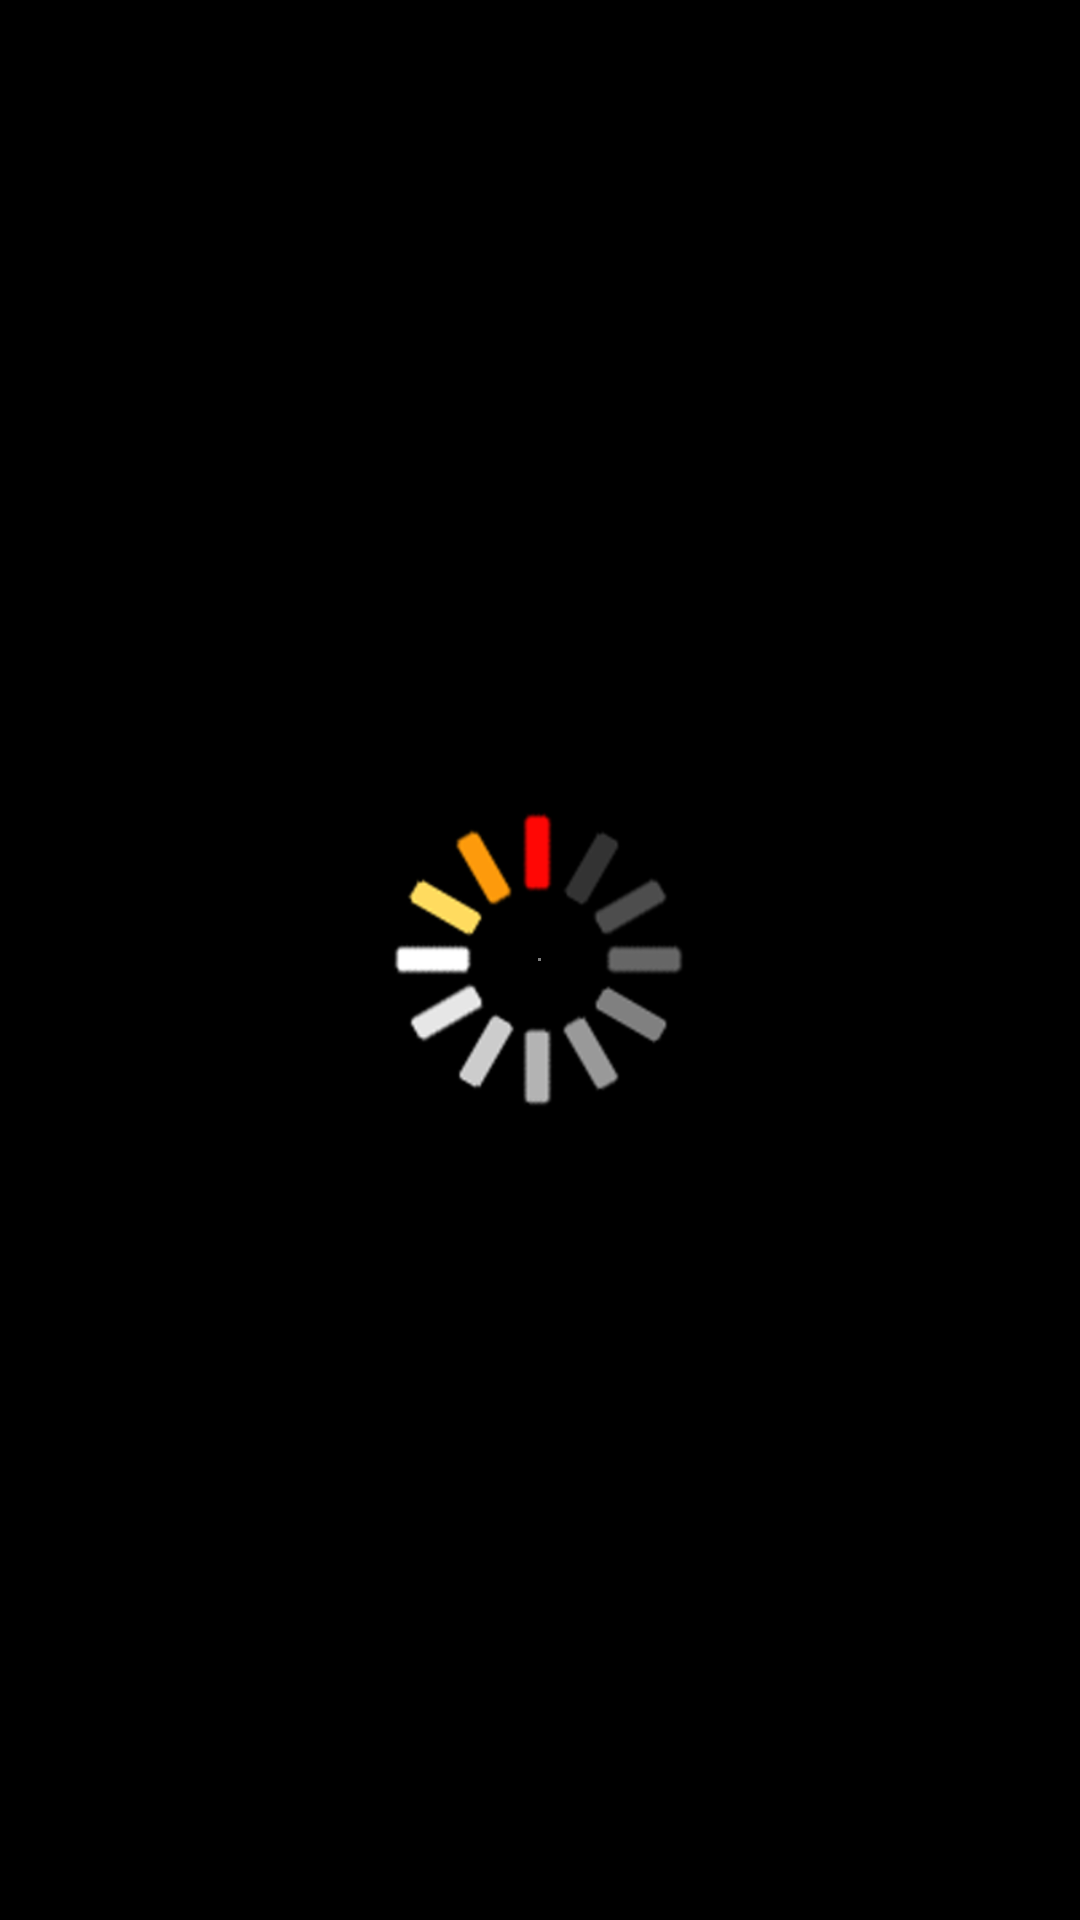

The Android layout XML behind this screen, and the referenced resources:
<!-- AndroidManifest.xml: activity theme android:Theme.NoTitleBar.Fullscreen -->
<!-- res/layout/activity_main.xml -->
<FrameLayout xmlns:android="http://schemas.android.com/apk/res/android"
    xmlns:tools="http://schemas.android.com/tools"
    android:id="@+id/main_layout"
    android:layout_width="fill_parent"
    android:layout_height="fill_parent"
    android:padding="0dp"
    android:persistentDrawingCache="none" >

    <FrameLayout
        android:layout_width="fill_parent"
        android:layout_height="fill_parent"
        android:layout_gravity="center"
        android:padding="0dp"
        android:persistentDrawingCache="none" >

        <SurfaceView
            android:id="@+id/videoview"
            android:layout_width="1dp"
            android:layout_height="1dp"
            android:layout_gravity="center"
            android:fitsSystemWindows="true"
            android:padding="0dp" />
    </FrameLayout>

    <ImageView
        android:id="@+id/hover"
        android:layout_width="match_parent"
        android:layout_height="match_parent"
        android:scaleType="fitCenter"
        android:visibility="gone" />

    <ProgressBar
        android:id="@+id/player_overlay_loading"
        android:layout_width="100dp"
        android:layout_height="100dp"
        android:layout_gravity="center"
        android:indeterminateBehavior="repeat"
        android:indeterminateDrawable="@drawable/progressbg"
        android:indeterminateOnly="true" />

    <TextView
        android:id="@+id/alert_b"
        android:layout_width="wrap_content"
        android:layout_height="wrap_content"
        android:layout_gravity="center_horizontal|top"
        android:layout_marginTop="100dp"
        android:drawableLeft="@drawable/ic_alert_b"
        android:gravity="center"
        android:textSize="30sp"
        android:visibility="gone" />

    <TextView
        android:id="@+id/alert_v"
        android:layout_width="wrap_content"
        android:layout_height="wrap_content"
        android:layout_gravity="center_horizontal|top"
        android:layout_marginTop="100dp"
        android:drawableLeft="@drawable/ic_alert_v"
        android:gravity="center"
        android:textSize="30sp"
        android:visibility="gone" />

    <TextView
        android:id="@+id/alert_v0"
        android:layout_width="wrap_content"
        android:layout_height="wrap_content"
        android:layout_gravity="center_horizontal|top"
        android:layout_marginTop="100dp"
        android:drawableLeft="@drawable/ic_alert_v0"
        android:gravity="center"
        android:text="0"
        android:textSize="30sp"
        android:visibility="gone" />

</FrameLayout>
<!-- resources referenced by this layout -->
<resources>
  <!-- drawable ic_alert_b: png bitmap (drawable-xhdpi, 5286 bytes) -->
  <!-- drawable ic_alert_v: png bitmap (drawable-xhdpi, 5508 bytes) -->
  <!-- drawable ic_alert_v0: png bitmap (drawable-xhdpi, 5444 bytes) -->
  <!-- drawable progressbg (drawable) -->
  <?xml version="1.0" encoding="UTF-8"?>
  <animated-rotate xmlns:android="http://schemas.android.com/apk/res/android"
      android:drawable="@drawable/ic_progress01"
      android:pivotX="50%"
      android:pivotY="50%" />
  
  <!-- drawable ic_progress01: png bitmap (drawable-mdpi, 48105 bytes) -->
</resources>
